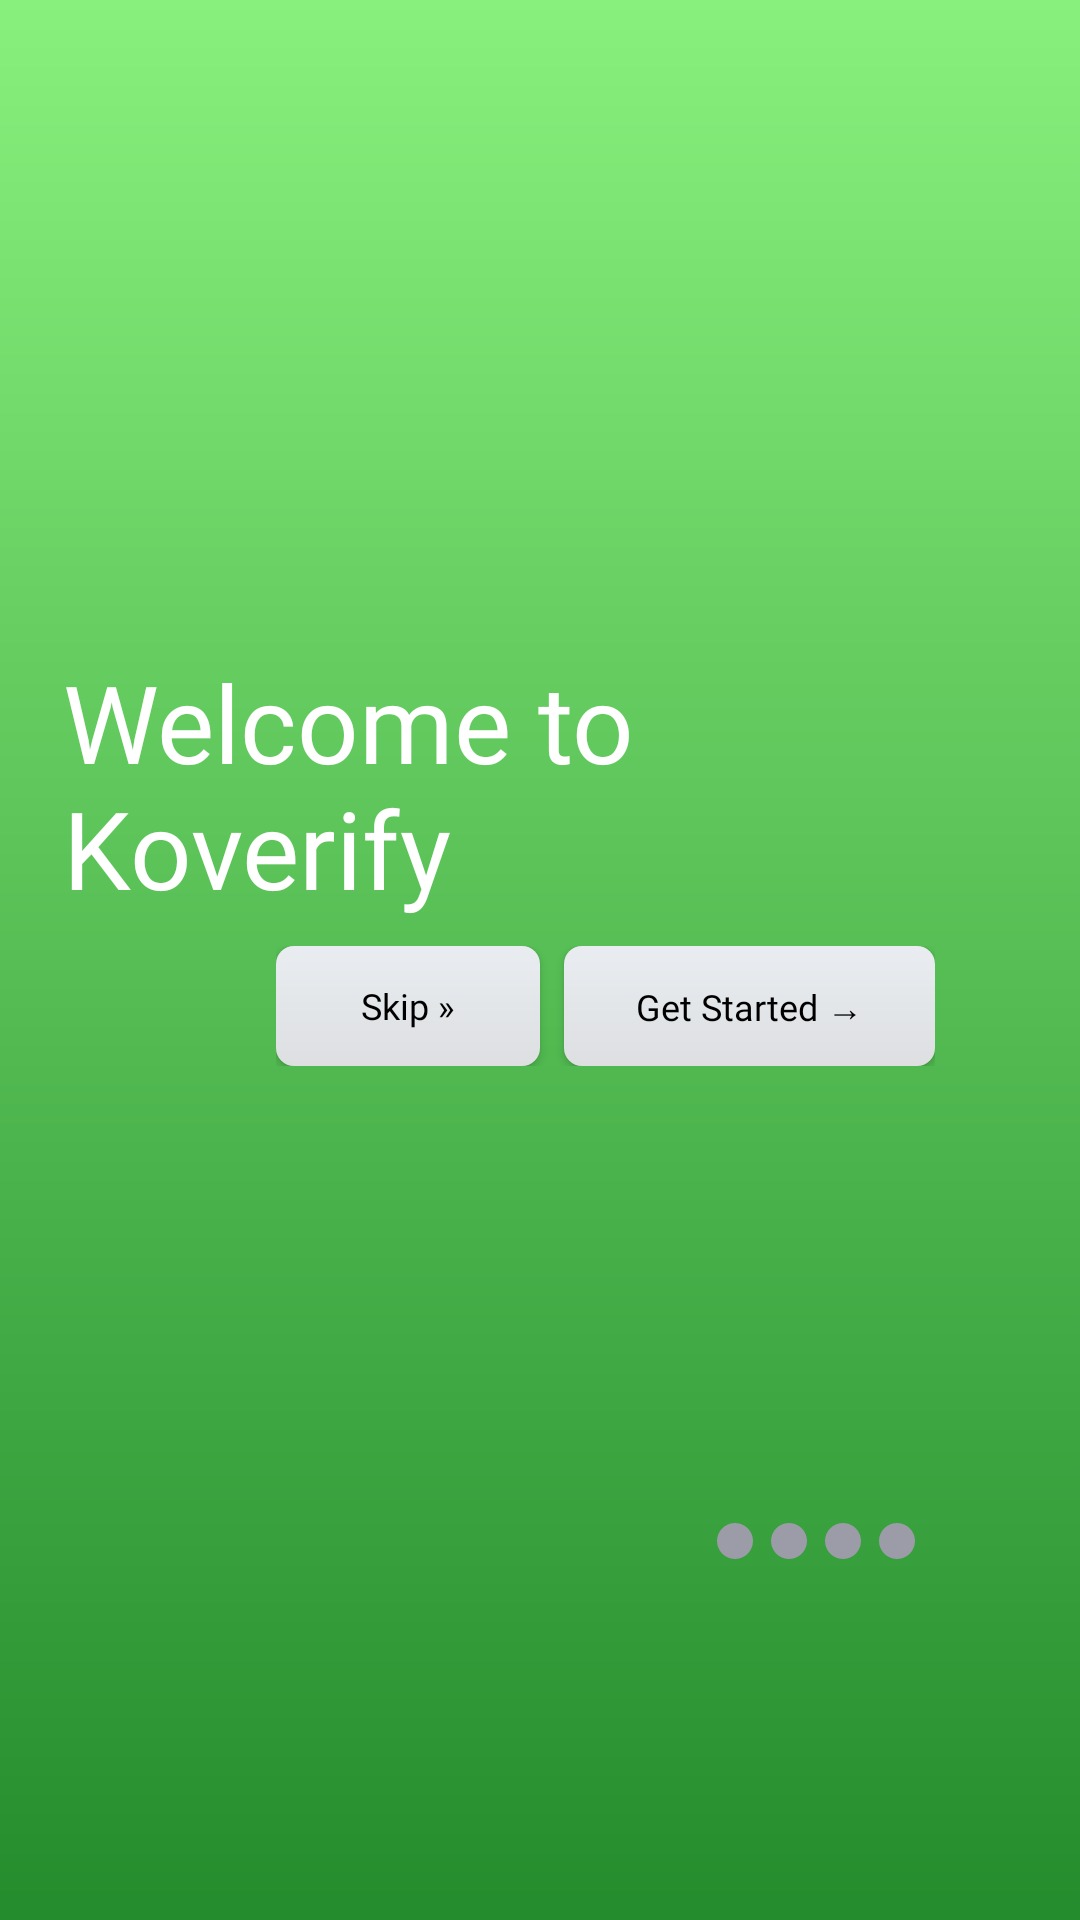

Android layout source for this screen:
<!-- AndroidManifest.xml: application theme Theme.Koverify -->
<!-- res/layout/activity_main.xml -->
<?xml version="1.0" encoding="utf-8"?>
<androidx.constraintlayout.widget.ConstraintLayout xmlns:android="http://schemas.android.com/apk/res/android"
    xmlns:app="http://schemas.android.com/apk/res-auto"
    xmlns:tools="http://schemas.android.com/tools"
    android:id="@+id/main"
    android:layout_width="match_parent"
    android:layout_height="match_parent"
    android:background="@drawable/splash_gradient"
    tools:context=".MainActivity">

    
    <TextView
        android:id="@+id/prompt"
        android:layout_width="350dp"
        android:layout_height="wrap_content"
        android:layout_marginTop="96dp"
        android:layout_marginBottom="-128dp"
        android:fontFamily="@font/sfmono_bold"
        android:gravity="start"
        android:padding="16dp"
        android:text="Welcome to Koverify"
        android:textColor="@color/white"
        android:textSize="36sp"
        android:typeface="normal"
        app:layout_constraintBottom_toTopOf="@+id/buttonContainer"
        app:layout_constraintEnd_toEndOf="parent"
        app:layout_constraintStart_toStartOf="parent"
        app:layout_constraintTop_toTopOf="parent"
        app:layout_constraintVertical_bias="0" />

    
    <LinearLayout
        android:id="@+id/buttonContainer"
        android:layout_width="wrap_content"
        android:layout_height="wrap_content"
        android:gravity="center"
        android:orientation="horizontal"
        android:padding="16dp"
        app:layout_constraintBottom_toTopOf="@+id/circleIndicators"
        app:layout_constraintEnd_toEndOf="parent"
        app:layout_constraintHorizontal_bias="0.7"
        app:layout_constraintStart_toStartOf="parent"
        app:layout_constraintTop_toBottomOf="@id/prompt"
        app:layout_constraintVertical_bias="0.1"> 

        
        <Button
            android:id="@+id/skip"
            android:layout_width="wrap_content"
            android:layout_height="40dp"
            android:layout_marginEnd="8dp"
            android:background="@drawable/button_gradient"
            android:fontFamily="@font/sfmono_bold"
            android:paddingHorizontal="16dp"
            android:paddingVertical="8dp"
            android:text="Skip »"
            android:textAllCaps="false"
            android:textColor="@android:color/black"
            android:textSize="12sp" />

        
        <Button
            android:id="@+id/next"
            android:layout_width="wrap_content"
            android:layout_height="40dp"
            android:background="@drawable/button_gradient"
            android:fontFamily="@font/sfmono_heavy"
            android:paddingHorizontal="24dp"
            android:paddingVertical="12dp"
            android:text="Get Started →"
            android:textAllCaps="false"
            android:textColor="@android:color/black"
            android:textSize="12sp" />
    </LinearLayout>

    
    <LinearLayout
        android:id="@+id/circleIndicators"
        android:layout_width="99dp"
        android:layout_height="44dp"
        android:layout_marginTop="16dp"
        android:gravity="end"
        android:orientation="horizontal"
        android:padding="16dp"
        app:layout_constraintBottom_toBottomOf="parent"
        app:layout_constraintEnd_toEndOf="parent"
        app:layout_constraintHorizontal_bias="0.85"
        app:layout_constraintStart_toStartOf="parent"
        app:layout_constraintTop_toBottomOf="@id/buttonContainer">

        
        <View
            android:id="@+id/circle0"
            android:layout_width="12dp"
            android:layout_height="12dp"
            android:layout_marginEnd="6dp"
            android:background="@drawable/circle_inactive" />

        <View
            android:id="@+id/circle1"
            android:layout_width="12dp"
            android:layout_height="12dp"
            android:layout_marginEnd="6dp"
            android:background="@drawable/circle_inactive" />

        <View
            android:id="@+id/circle2"
            android:layout_width="12dp"
            android:layout_height="12dp"
            android:layout_marginEnd="6dp"
            android:background="@drawable/circle_inactive" />

        <View
            android:id="@+id/circle3"
            android:layout_width="12dp"
            android:layout_height="12dp"
            android:background="@drawable/circle_inactive" />
    </LinearLayout>

</androidx.constraintlayout.widget.ConstraintLayout>
<!-- resources referenced by this layout -->
<resources>
  <!-- drawable button_gradient (drawable) -->
  <?xml version="1.0" encoding="utf-8"?>
  <shape xmlns:android="http://schemas.android.com/apk/res/android">
      <gradient
          android:type="linear"
          android:angle="90"
          android:endColor="#E9EDF1"
          android:startColor="#DDDFE1" />
      <corners android:radius="6dp" />
  </shape>
  <!-- drawable circle_inactive (drawable) -->
  <?xml version="1.0" encoding="utf-8"?>
  <shape xmlns:android="http://schemas.android.com/apk/res/android" android:shape="oval">
      <solid android:color="#9B9CA8"/> 
      <corners android:radius="12dp" />
      <size
          android:width="12dp"
          android:height="12dp"/>
  </shape>
  <!-- drawable splash_gradient (drawable) -->
  <?xml version="1.0" encoding="utf-8"?>
  <shape xmlns:android="http://schemas.android.com/apk/res/android">
      <gradient
          android:type="linear"
          android:angle="90"
          android:endColor="#88F07C"
          android:startColor="#248C2C" />
  </shape>
  <style name="Theme.Koverify" parent="Theme.AppCompat.Light.NoActionBar">
          
          <item name="colorPrimary">@color/purple_500</item>
          <item name="colorPrimaryVariant">@color/purple_700</item>
          <item name="colorOnPrimary">@color/white</item>
          
          <item name="colorSecondary">@color/teal_200</item>
          <item name="colorSecondaryVariant">@color/teal_700</item>
          <item name="colorOnSecondary">@color/black</item>
          
          <item name="android:statusBarColor">?attr/colorPrimaryVariant</item>
          
      </style>
  <!-- not gathered from this repository: default colours our renderer supplied (Android Studio template values) -->
  <color name="purple_500">#FF6200EE</color>
  <color name="purple_700">#FF3700B3</color>
  <color name="teal_200">#FF03DAC5</color>
  <color name="teal_700">#FF018786</color>
  <color name="black">#FF000000</color>
  <color name="white">#FFFFFFFF</color>
</resources>
